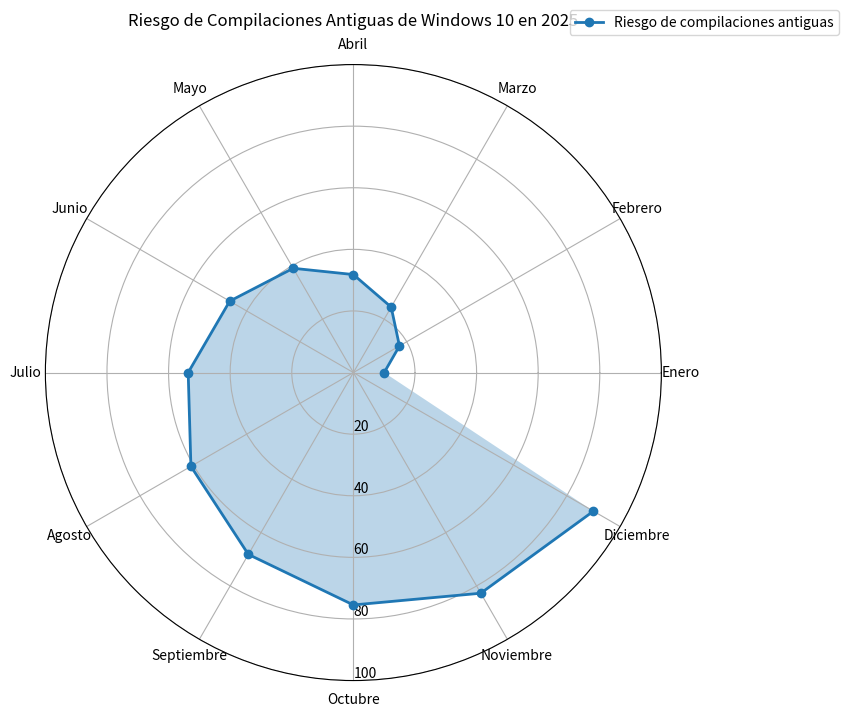

The script that saved this image:
import numpy as np
import matplotlib.pyplot as plt

# Definir las categorías de riesgo (meses del año)
categorias = ['Enero', 'Febrero', 'Marzo', 'Abril', 'Mayo', 'Junio', 
              'Julio', 'Agosto', 'Septiembre', 'Octubre', 'Noviembre', 'Diciembre']

# Definir los valores de riesgo para cada categoría (supongamos que son valores entre 0 y 100)
riesgo_valores = np.linspace(10, 90, len(categorias))  # El riesgo se incrementa de 10 a 90

# Calcular los ángulos para cada categoría
angulos = np.linspace(0, 2*np.pi, len(categorias), endpoint=False)

# Generar el gráfico radar
plt.figure(figsize=(8, 8))
ax = plt.subplot(111, polar=True)
ax.plot(angulos, riesgo_valores, 'o-', linewidth=2, label='Riesgo de compilaciones antiguas')
ax.fill(angulos, riesgo_valores, alpha=0.3)

# Configurar el gráfico
ax.set_thetagrids(angulos * 180/np.pi, categorias)
ax.set_title('Riesgo de Compilaciones Antiguas de Windows 10 en 2025', va='bottom')
ax.set_rlabel_position(270)
ax.set_ylim(0, 100)  # Establecer el límite máximo del eje radial
ax.legend(loc='upper right', bbox_to_anchor=(1.3, 1.1))

plt.show()
